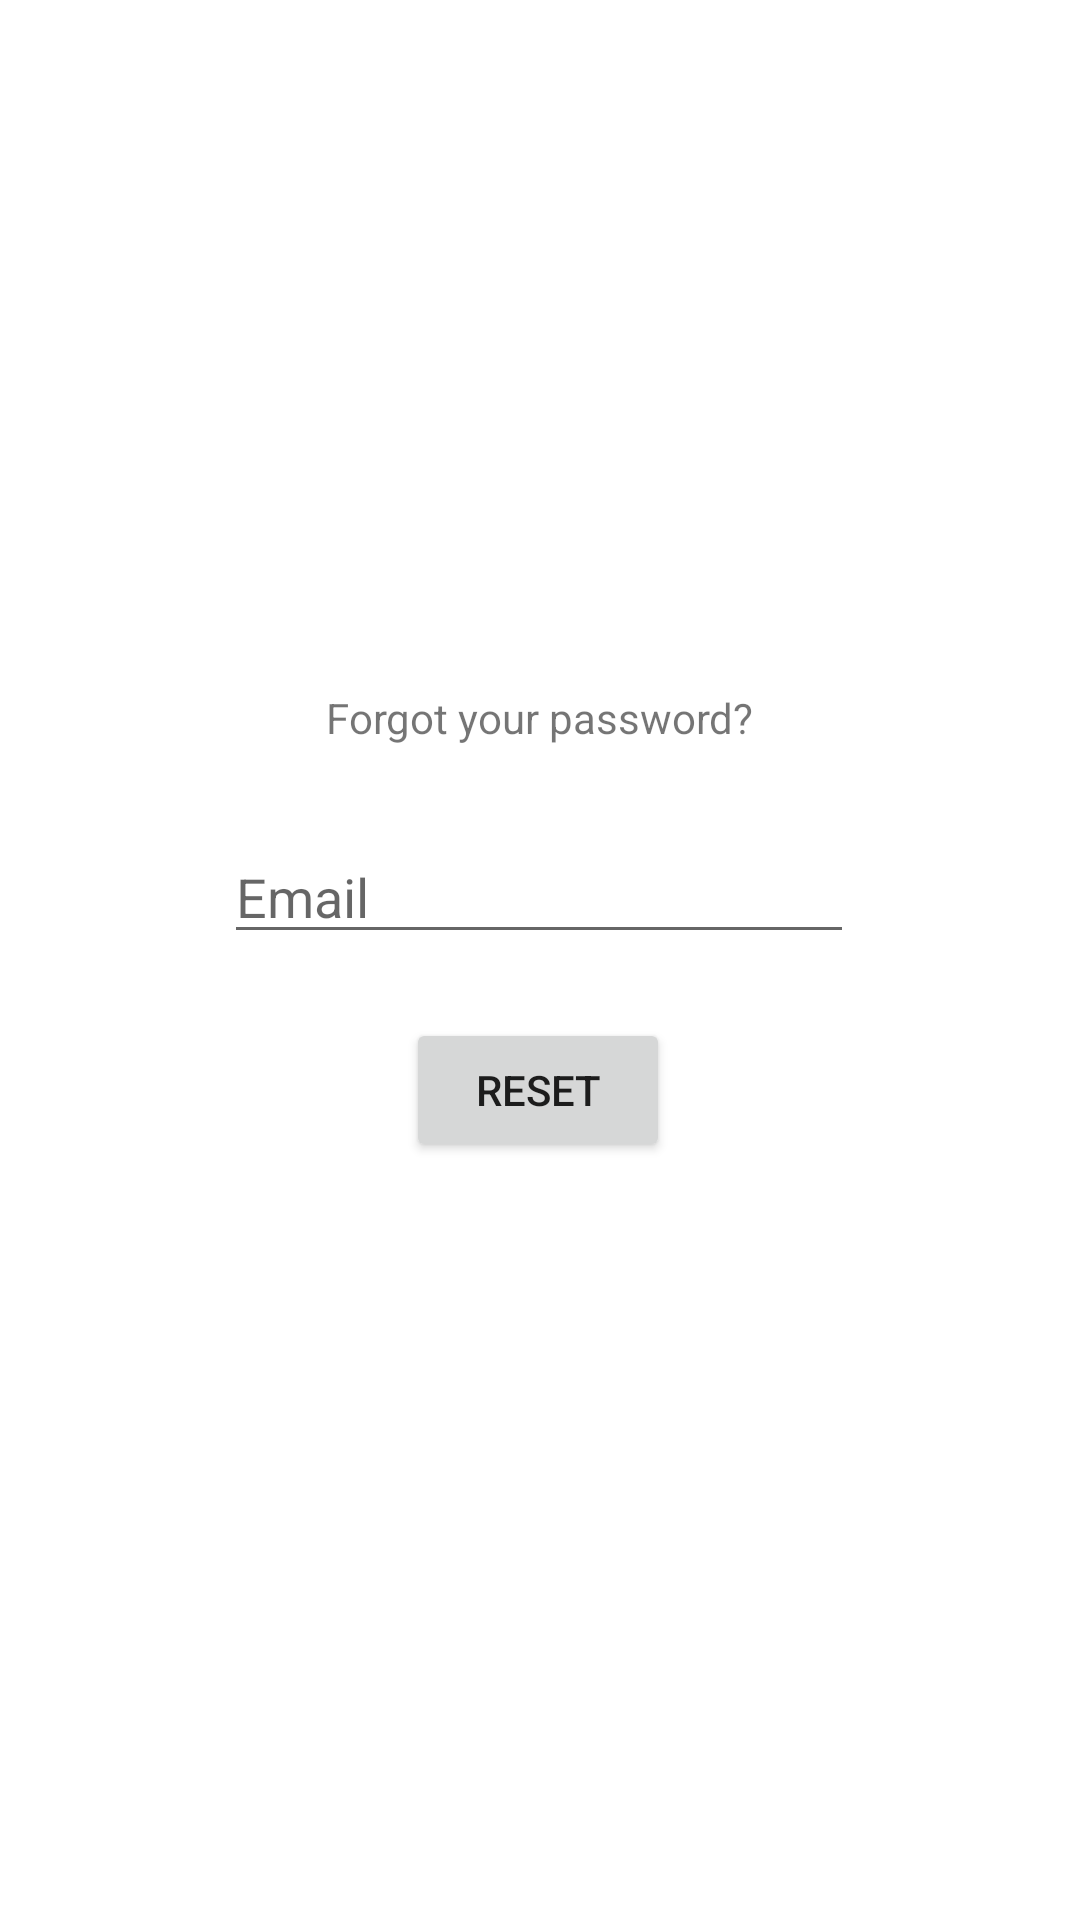

Android layout source for this screen:
<!-- AndroidManifest.xml: application theme Theme.RestaurantClientApplication -->
<!-- res/layout/activity_reset_password.xml -->
<?xml version="1.0" encoding="utf-8"?>
<androidx.constraintlayout.widget.ConstraintLayout xmlns:android="http://schemas.android.com/apk/res/android"
    xmlns:app="http://schemas.android.com/apk/res-auto"
    xmlns:tools="http://schemas.android.com/tools"
    android:layout_width="match_parent"
    android:layout_height="match_parent"
    tools:context=".ResetPasswordActivity">

    <EditText
        android:id="@+id/resetEmail"
        android:layout_width="wrap_content"
        android:layout_height="wrap_content"
        android:ems="10"
        android:hint="Email "
        android:inputType="textEmailAddress"
        app:layout_constraintBottom_toBottomOf="parent"
        app:layout_constraintEnd_toEndOf="parent"
        app:layout_constraintHorizontal_bias="0.497"
        app:layout_constraintStart_toStartOf="parent"
        app:layout_constraintTop_toTopOf="parent"
        app:layout_constraintVertical_bias="0.462" />

    <Button
        android:id="@+id/resetBtn"
        android:layout_width="wrap_content"
        android:layout_height="wrap_content"
        android:onClick="resetClick"
        android:text="Reset"
        android:visibility="visible"
        app:layout_constraintBottom_toBottomOf="parent"
        app:layout_constraintEnd_toEndOf="parent"
        app:layout_constraintHorizontal_bias="0.498"
        app:layout_constraintStart_toStartOf="parent"
        app:layout_constraintTop_toTopOf="parent"
        app:layout_constraintVertical_bias="0.573" />

    <TextView
        android:id="@+id/textView"
        android:layout_width="wrap_content"
        android:layout_height="wrap_content"
        android:text="Forgot your password?"
        app:layout_constraintBottom_toBottomOf="parent"
        app:layout_constraintEnd_toEndOf="parent"
        app:layout_constraintStart_toStartOf="parent"
        app:layout_constraintTop_toTopOf="parent"
        app:layout_constraintVertical_bias="0.37" />

    <ProgressBar
        android:id="@+id/progressBar3"
        style="?android:attr/progressBarStyle"
        android:layout_width="wrap_content"
        android:layout_height="wrap_content"
        android:visibility="invisible"
        app:layout_constraintBottom_toBottomOf="parent"
        app:layout_constraintEnd_toEndOf="parent"
        app:layout_constraintStart_toStartOf="parent"
        app:layout_constraintTop_toTopOf="parent" />
</androidx.constraintlayout.widget.ConstraintLayout>
<!-- resources referenced by this layout -->
<resources>
  <style name="Theme.RestaurantClientApplication" parent="Theme.MaterialComponents.DayNight.NoActionBar">
          
          <item name="colorPrimary">@color/purple_500</item>
          <item name="colorPrimaryVariant">@color/purple_700</item>
          <item name="colorOnPrimary">@color/white</item>
          
          <item name="colorSecondary">@color/teal_200</item>
          <item name="colorSecondaryVariant">@color/teal_700</item>
          <item name="colorOnSecondary">@color/black</item>
          
          <item name="android:statusBarColor" tools:targetApi="l">?attr/colorPrimaryVariant</item>
          
      </style>
  <!-- not gathered from this repository: default colours our renderer supplied (Android Studio template values) -->
  <color name="purple_500">#FF6200EE</color>
  <color name="purple_700">#FF3700B3</color>
  <color name="teal_200">#FF03DAC5</color>
  <color name="teal_700">#FF018786</color>
  <color name="black">#FF000000</color>
  <color name="white">#FFFFFFFF</color>
</resources>
